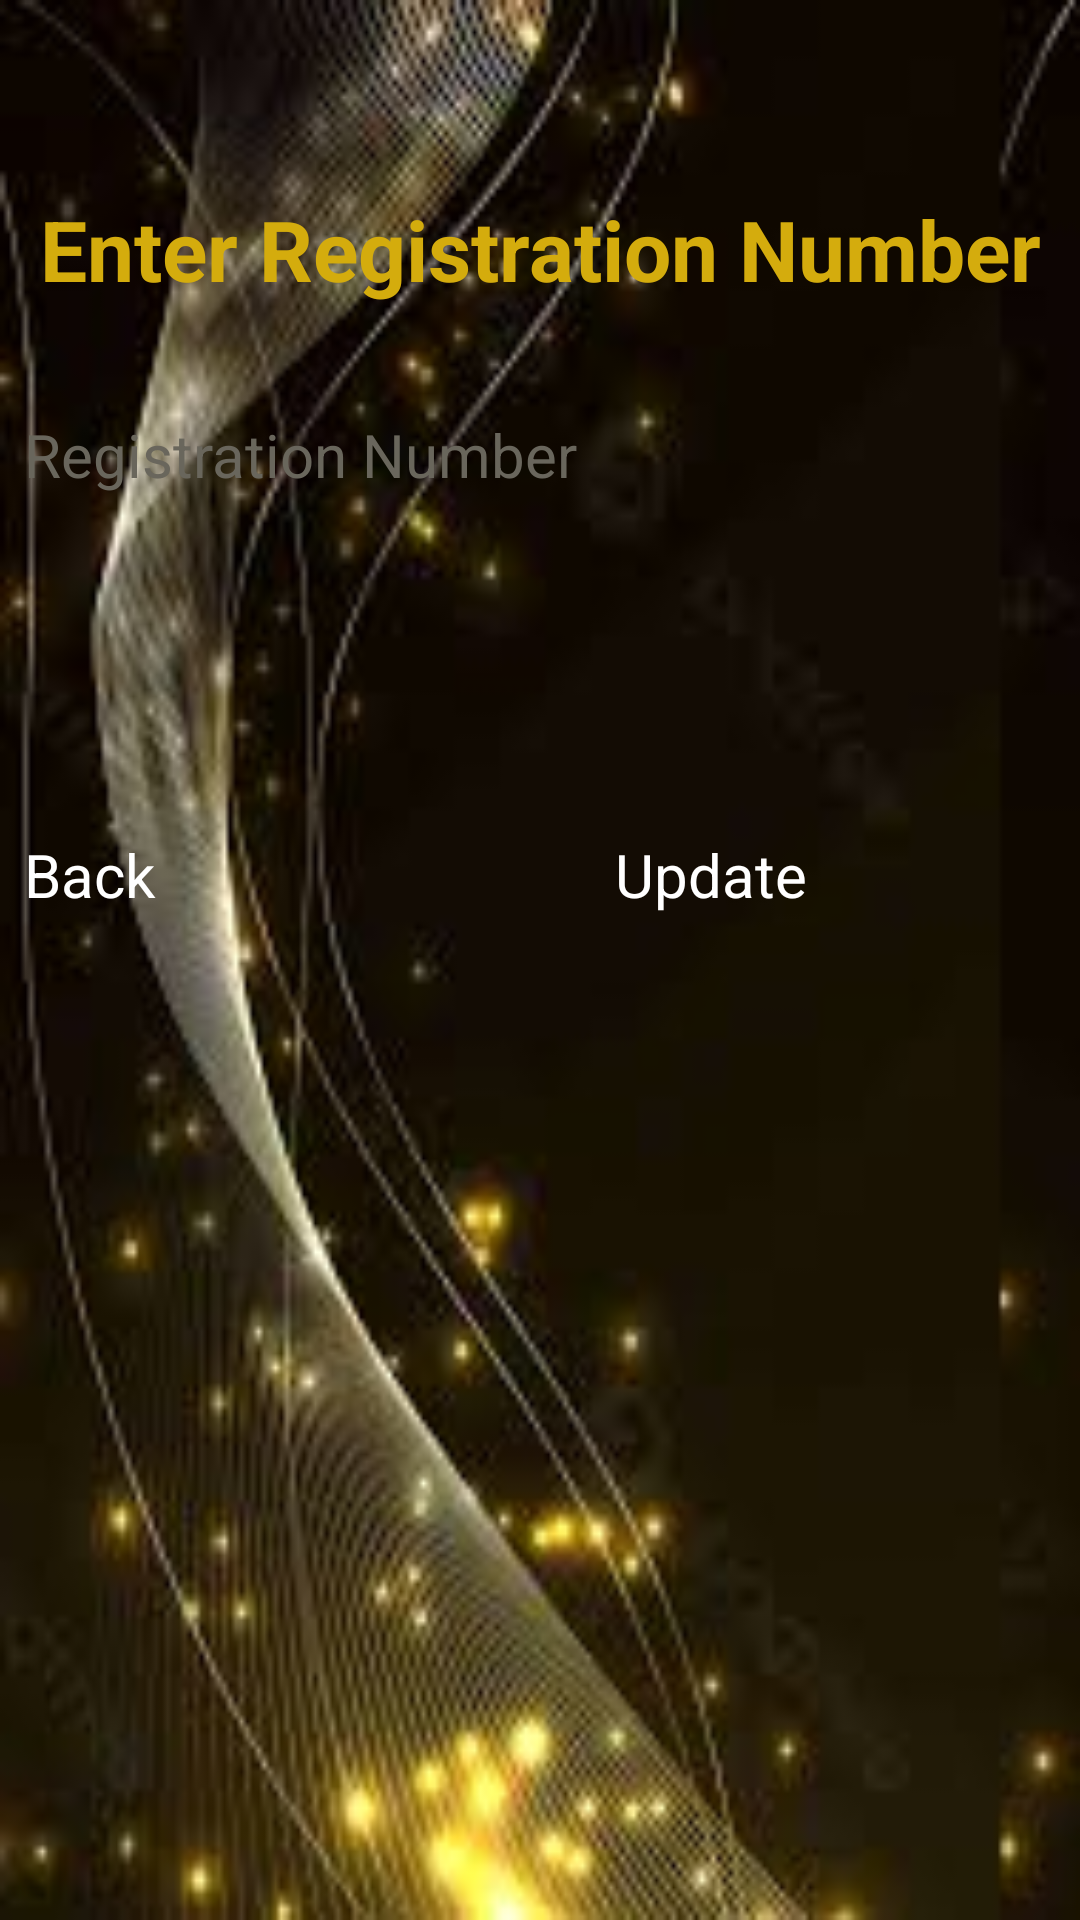

Layout XML and referenced resources for this Android screen:
<!-- AndroidManifest.xml: application theme SplashScreenTheme -->
<!-- res/layout/activity_update_loan.xml -->
<?xml version="1.0" encoding="utf-8"?>
<LinearLayout xmlns:android="http://schemas.android.com/apk/res/android"
    xmlns:app="http://schemas.android.com/apk/res-auto"
    xmlns:tools="http://schemas.android.com/tools"
    android:id="@+id/main"
    android:layout_width="match_parent"
    android:layout_height="match_parent"
    android:orientation="vertical"
    tools:context=".EnterRegToView"
    android:layout_margin="0dp"
    android:padding="8dp"
    android:background="@drawable/bgapp">

    <TextView
        android:layout_width="match_parent"
        android:layout_height="50dp"
        android:layout_marginTop="50dp"
        android:textColor="#D4AC0D"
        android:textStyle="bold"
        android:gravity="center"
        android:textSize="28sp"
        android:text="@string/enter_registration_number" />

    <EditText
        android:id="@+id/regnou"
        android:layout_width="match_parent"
        android:layout_height="80dp"
        android:hint="@string/registration_number"
        android:textColorHint="@color/hintcolor"
        android:textSize="20sp"
        android:layout_marginTop="30dp"
        >

    </EditText>

    <LinearLayout
        android:layout_marginTop="60dp"
        android:layout_width="match_parent"
        android:layout_height="80dp"
        android:orientation="horizontal"

        android:layout_marginBottom="100dp">

        <Button
            android:id="@+id/back"
            android:layout_width="0dp"
            android:layout_height="50dp"
            android:layout_weight="1"
            android:textColor="@color/white"
            android:textSize="20sp"
            android:layout_gravity="center_horizontal"

            android:backgroundTint="@color/my_background_color"
            android:text="Back" />



        <Button
            android:id="@+id/Update"
            android:layout_width="0dp"
            android:layout_height="50dp"
            android:layout_weight="1"
            android:textColor="@color/white"
            android:textSize="20sp"
            android:layout_marginStart="50dp"
            android:layout_gravity="center_horizontal"
            android:backgroundTint="@color/my_background_color"
            android:text="Update" />
    </LinearLayout>

</LinearLayout>
<!-- resources referenced by this layout -->
<resources>
  <color name="hintcolor">#69665C</color>
  <color name="my_background_color">#F8C471</color>
  <color name="white">#FFFFFFFF</color>
  <!-- drawable bgapp: png bitmap (drawable, 8005 bytes) -->
  <string name="enter_registration_number">Enter Registration Number</string>
  <string name="registration_number">Registration Number</string>
  <style name="SplashScreenTheme" parent="Theme.SplashScreen">
          <item name="windowSplashScreenBackground">@color/my_background_color</item>
          <item name="windowSplashScreenAnimatedIcon">@drawable/splash</item>
          <item name="postSplashScreenTheme">@style/Theme.Intents</item>
      </style>
  <!-- drawable splash: png bitmap (drawable, 202097 bytes) -->
  <style name="Theme.Intents" parent="Base.Theme.Intents" />
  <style name="Base.Theme.Intents" parent="Theme.Material3.DayNight.NoActionBar">
          
          
      </style>
</resources>
